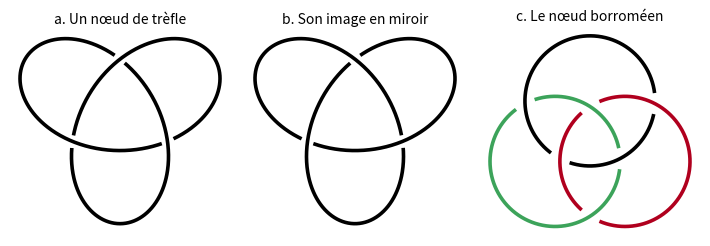

Write the Python code that produced this figure. (Note: this script raises an exception after producing the figure.)
"""Figures simples, dessinees a partir de courbes de l'espace : trefles, noeud borromeen, exemple de Milnor.

Chaque rond est une courbe fermee (x, y, z). On la projette sur le plan (x, y). A chaque croisement, le brin
le plus bas (z) est interrompu. Le meme calcul produit le code PD du dessin, ecrit dans codes_pd.json, pour
que chaque figure soit controlee par SnapPy (voir controle_simples.py) : on dessine donc ce qu'on a verifie.

Usage : python fig_simples.py
"""
import json, numpy as np
import matplotlib
matplotlib.use("Agg")
import matplotlib.pyplot as plt

OUT = r"../figures/"
N = 1200                                   # points par rond

def croisements(ronds):
    """Liste des croisements : (rond i, indice de segment a, parametre s, rond j, indice b, parametre t, point)."""
    X = []
    for i, P in enumerate(ronds):
        for j, Q in enumerate(ronds):
            if j < i: continue
            A0, A1 = P[:, :2], np.roll(P[:, :2], -1, axis=0)
            B0, B1 = Q[:, :2], np.roll(Q[:, :2], -1, axis=0)
            for a in range(len(P)):
                d1 = A1[a] - A0[a]
                d2 = B1 - B0
                den = d1[0] * d2[:, 1] - d1[1] * d2[:, 0]
                w = B0 - A0[a]
                with np.errstate(divide="ignore", invalid="ignore"):
                    s = (w[:, 0] * d2[:, 1] - w[:, 1] * d2[:, 0]) / den
                    t = (w[:, 0] * d1[1] - w[:, 1] * d1[0]) / den
                ok = (den != 0) & (s >= 0) & (s < 1) & (t >= 0) & (t < 1)
                for b in np.nonzero(ok)[0]:
                    if i == j and (b <= a + 1 or (a == 0 and b == len(P) - 1)): continue
                    X.append((i, a, float(s[b]), j, int(b), float(t[b]), A0[a] + s[b] * d1))
    return X

def analyse(ronds):
    """Pour chaque croisement : brin de dessus et de dessous, directions ; puis code PD."""
    X = croisements(ronds)
    passages = {i: [] for i in range(len(ronds))}       # par rond : (position le long du rond, n° de croisement, 'dessus'|'dessous')
    infos = []
    for k, (i, a, s, j, b, t, pt) in enumerate(X):
        P, Q = ronds[i], ronds[j]
        zi = P[a, 2] + s * (P[(a + 1) % len(P), 2] - P[a, 2])
        zj = Q[b, 2] + t * (Q[(b + 1) % len(Q), 2] - Q[b, 2])
        assert abs(zi - zj) > 1e-3, "croisement ambigu"
        di = P[(a + 1) % len(P), :2] - P[a, :2]; dj = Q[(b + 1) % len(Q), :2] - Q[b, :2]
        if zi > zj: haut, bas = (i, a + s, di), (j, b + t, dj)
        else:       haut, bas = (j, b + t, dj), (i, a + s, di)
        infos.append({"pt": pt, "haut": haut, "bas": bas})
        passages[haut[0]].append((haut[1], k, "dessus")); passages[bas[0]].append((bas[1], k, "dessous"))
    # numerotation des aretes : le long de chaque rond, une arete entre deux passages consecutifs
    arete_avant, arete_apres, n = {}, {}, 0
    for i in passages:
        L = sorted(passages[i]); m = len(L)
        for r, (pos, k, role) in enumerate(L):
            arete_avant[(k, role)] = n + r                    # arete qui arrive au passage
            arete_apres[(k, role)] = n + (r + 1) % m          # arete qui en repart
        n += m
    pd = []
    for k, c in enumerate(infos):
        u, o = c["bas"][2], c["haut"][2]
        a, cc = arete_avant[(k, "dessous")], arete_apres[(k, "dessous")]
        vers_la_gauche = u[0] * o[1] - u[1] * o[0] > 0        # le brin de dessus va de la droite vers la gauche du brin de dessous
        b, d = (arete_avant[(k, "dessus")], arete_apres[(k, "dessus")]) if vers_la_gauche else (arete_apres[(k, "dessus")], arete_avant[(k, "dessus")])
        pd.append([a + 1, b + 1, cc + 1, d + 1])
    vrille = sum(1 if (c["bas"][2][0] * c["haut"][2][1] - c["bas"][2][1] * c["haut"][2][0]) < 0 else -1 for c in infos)
    return infos, pd, vrille

def dessine(ax, ronds, couleurs, lw=2.6, trou=0.16, titre=None):
    infos, pd, vrille = analyse(ronds)
    for i, P in enumerate(ronds):
        garde = np.ones(len(P), bool)
        for c in infos:
            if c["bas"][0] == i:
                loin = np.abs((np.arange(len(P)) - c["bas"][1] + len(P) / 2) % len(P) - len(P) / 2) > len(P) / 8
                garde &= (np.linalg.norm(P[:, :2] - c["pt"], axis=1) > trou) | loin      # seul le passage de dessous est interrompu
        idx = np.arange(len(P))
        # decoupe en morceaux continus (le rond est ferme)
        debut = [k for k in idx if garde[k] and not garde[k - 1]] or [0]
        for k0 in debut:
            morceau = [k0]
            k = (k0 + 1) % len(P)
            while garde[k] and k != k0:
                morceau.append(k); k = (k + 1) % len(P)
            if k == k0: morceau.append(k0)
            Q = P[morceau]
            ax.plot(Q[:, 0], Q[:, 1], color=couleurs[i], lw=lw, solid_capstyle="butt")
    ax.set_aspect("equal"); ax.axis("off")
    if titre: ax.set_title(titre, fontsize=10, pad=4)
    return pd, vrille, len(infos)

t = np.linspace(0, 2 * np.pi, N, endpoint=False) + 0.00037   # leger decalage : aucun croisement ne tombe sur un point d'echantillonnage
def trefle(main):
    return np.stack([np.sin(t) + 2 * np.sin(2 * t), np.cos(t) - 2 * np.cos(2 * t), main * -np.sin(3 * t)], 1)
def borromeen():
    """Trois cercles en triangle. Chaque cercle passe dessus le suivant et dessous le precedent, aux deux croisements."""
    R, d, h = 1.0, 0.62, 0.5
    # sur chaque cercle, les quatre croisements se suivent a environ 60 degres : on alterne dessus et dessous
    a0 = np.radians(150) - np.arccos(d * np.sqrt(3) / (2 * R))
    L = []
    for k in range(3):
        th = np.pi / 2 + k * 2 * np.pi / 3
        L.append(np.stack([d * np.cos(th) + R * np.cos(t), d * np.sin(th) + R * np.sin(t), h * np.cos(3 * (t - th - a0))], 1))
    return L
def milnor(traverse):
    """Un « huit » et un ovale (entrelacs de Whitehead). traverse=True : le huit s'est traverse lui-meme."""
    s = -1.0 if traverse else 1.0
    huit = np.stack([2.2 * np.sin(t), 1.1 * np.sin(2 * t), s * 0.5 * np.cos(t)], 1)
    ovale = np.stack([1.05 * np.cos(t), 1.75 * np.sin(t), 0.9 * np.sin(2 * t)], 1)
    return [huit, ovale]

codes = {}
NOIR, VERT, ROUGE = "#000000", "#3ca35a", "#b0001e"

fig, axes = plt.subplots(1, 3, figsize=(7.2, 2.6))
for ax, (cle, ronds, coul, titre) in zip(axes, [
        ("trefle_a", [trefle(+1)], [NOIR], "a. Un nœud de trèfle"),
        ("trefle_b", [trefle(-1)], [NOIR], "b. Son image en miroir"),
        ("borromeen", borromeen(), [NOIR, VERT, ROUGE], "c. Le nœud borroméen")]):
    pd, vr, nx = dessine(ax, ronds, coul, titre=titre)
    codes[cle] = {"pd": pd, "vrille": vr, "croisements": nx}
fig.tight_layout()
for ext in ("png", "svg", "pdf"): fig.savefig(OUT + "fig1_trefles_borromeen." + ext, dpi=300)
plt.close(fig)

fig, axes = plt.subplots(1, 2, figsize=(6.0, 2.9))
for ax, (cle, ronds, titre) in zip(axes, [
        ("milnor_noue", milnor(False), "a. Le « huit » et l'ovale"),
        ("milnor_traverse", milnor(True), "b. Après que le huit s'est traversé")]):
    pd, vr, nx = dessine(ax, ronds, [NOIR, ROUGE], titre=titre, trou=0.14)
    codes[cle] = {"pd": pd, "vrille": vr, "croisements": nx}
fig.tight_layout()
for ext in ("png", "svg", "pdf"): fig.savefig(OUT + "fig3_milnor." + ext, dpi=300)
plt.close(fig)

json.dump(codes, open(OUT + "codes_pd.json", "w"), indent=1)
for k, v in codes.items(): print(k, ": croisements", v["croisements"], "| vrille", v["vrille"])
